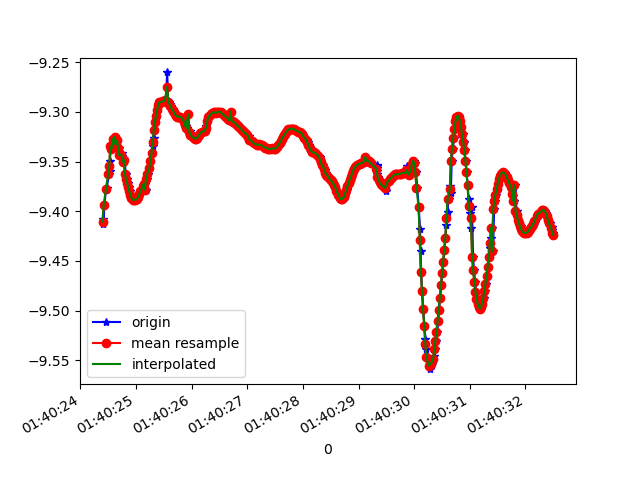

The table this chart was drawn from, first rows:
1618191624400, 887287356432778, -9.408077, -2.6773458, 0.5999179
1618191624416, 887287375663548, -9.413, -2.658, 0.6129
1618191624434, 887287394894318, -9.393, -2.742, 0.5331
1618191624460, 887287414125088, -9.378, -2.763, 0.6718
1618191624473, 887287433355858, -9.376, -2.806, 0.5009
1618191624519, 887287452586628, -9.363, -2.822, 0.647
1618191624531, 887287471817398, -9.359, -2.867, 0.4809
1618191624533, 887287491048168, -9.35, -2.877, 0.5871
1618191624547, 887287510278938, -9.335, -2.9, 0.7008
1618191624565, 887287529509708, -9.337, -2.914, 0.6044
1618191624584, 887287548740478, -9.327, -2.92, 0.7206
1618191624603, 887287567971248, -9.332, -2.929, 0.6063
1618191624622, 887287587202018, -9.325, -2.927, 0.7192
1618191624642, 887287606432788, -9.333, -2.933, 0.5823
1618191624664, 887287625663558, -9.329, -2.923, 0.6872
1618191624684, 887287644894328, -9.337, -2.926, 0.5484
1618191624698, 887287664125098, -9.336, -2.909, 0.6487
1618191624717, 887287683355868, -9.344, -2.907, 0.5336
1618191624742, 887287702586638, -9.341, -2.893, 0.6436
1618191624757, 887287721817408, -9.345, -2.88, 0.6495
1618191624774, 887287741048178, -9.35, -2.862, 0.6513
1618191624794, 887287760411565, -9.348, -2.884, 0.573
1618191624819, 887287779642335, -9.362, -2.82, 0.6584
1618191624832, 887287798873105, -9.367, -2.803, 0.6597
1618191624851, 887287818103875, -9.372, -2.788, 0.6619
1618191624870, 887287837334645, -9.375, -2.775, 0.6625
1618191624894, 887287856565415, -9.38, -2.761, 0.6622
1618191624908, 887287875796185, -9.384, -2.747, 0.6616
1618191624927, 887287895026955, -9.387, -2.738, 0.6601
1618191624946, 887287914257725, -9.388, -2.733, 0.6564
1618191624967, 887287933488495, -9.389, -2.732, 0.6499
1618191624985, 887287952719265, -9.389, -2.735, 0.6424
1618191625003, 887287971950035, -9.388, -2.739, 0.6337
1618191625022, 887287991180805, -9.387, -2.744, 0.6251
1618191625041, 887288010411575, -9.386, -2.751, 0.6178
1618191625060, 887288029642345, -9.384, -2.758, 0.6096
1618191625079, 887288048873115, -9.382, -2.767, 0.5989
1618191625098, 887288068103885, -9.379, -2.778, 0.5903
1618191625122, 887288087334655, -9.376, -2.789, 0.5872
1618191625136, 887288106565425, -9.374, -2.798, 0.5855
1618191625155, 887288125796195, -9.372, -2.804, 0.583
1618191625174, 887288145026965, -9.379, -2.769, 0.6454
1618191625193, 887288164257735, -9.367, -2.823, 0.5737
1618191625213, 887288183488505, -9.363, -2.838, 0.5668
1618191625240, 887288202719275, -9.357, -2.859, 0.5612
1618191625260, 887288221950045, -9.349, -2.885, 0.5554
1618191625282, 887288241180815, -9.341, -2.912, 0.5465
1618191625307, 887288260411585, -9.334, -2.939, 0.5333
1618191625318, 887288279642355, -9.326, -2.966, 0.5215
1618191625331, 887288298873125, -9.318, -2.992, 0.5126
1618191625348, 887288318103895, -9.311, -3.016, 0.5082
1618191625365, 887288337334665, -9.304, -3.038, 0.5047
1618191625384, 887288356565435, -9.298, -3.055, 0.5054
1618191625403, 887288375796205, -9.293, -3.068, 0.5096
1618191625427, 887288395026975, -9.29, -3.076, 0.5158
1618191625441, 887288414257745, -9.29, -3.076, 0.5197
1618191625460, 887288433488515, -9.29, -3.077, 0.5238
1618191625483, 887288452719285, -9.289, -3.077, 0.5263
1618191625505, 887288471950055, -9.289, -3.079, 0.5261
1618191625521, 887288491180825, -9.288, -3.081, 0.5243
1618191625538, 887288510411595, -9.288, -3.083, 0.5214
... 362 more rows
